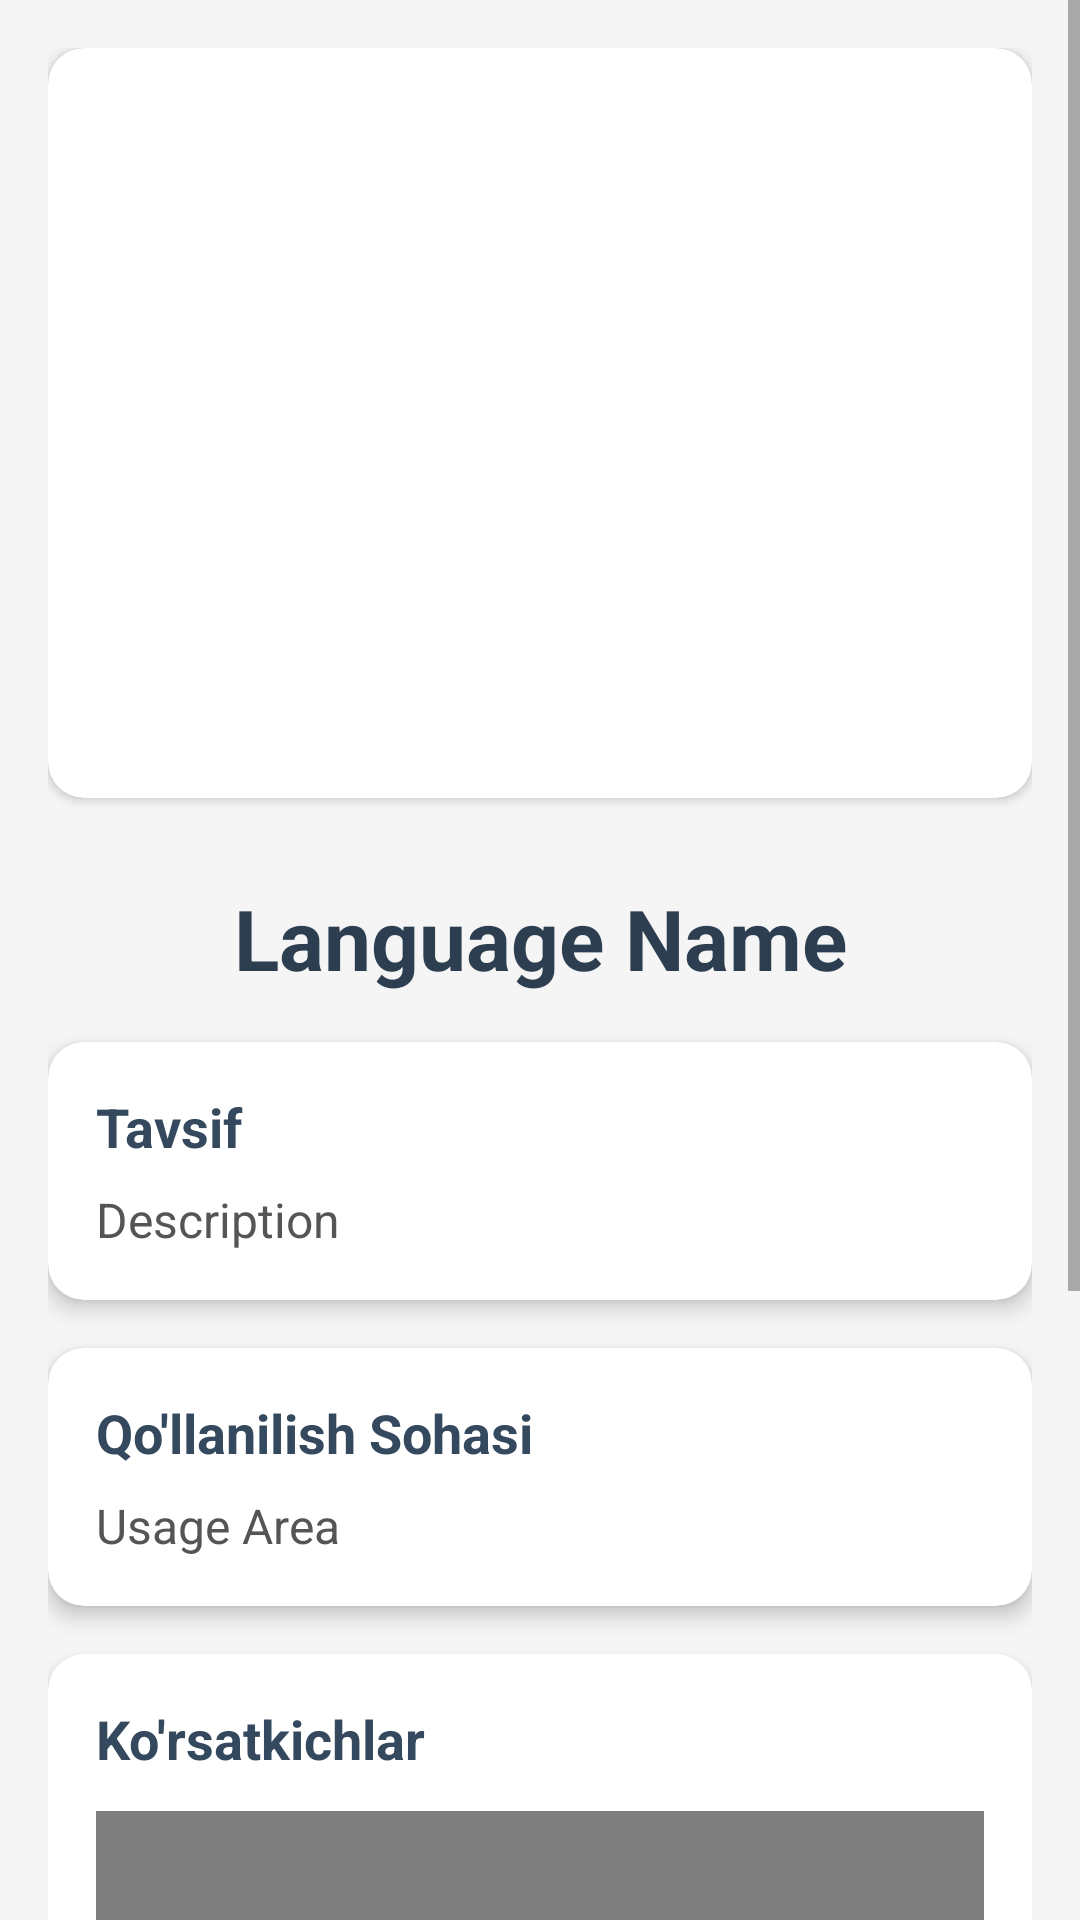

Android layout source for this screen:
<!-- AndroidManifest.xml: application theme Theme.TopLanguages -->
<!-- res/layout/activity_detail.xml -->
<?xml version="1.0" encoding="utf-8"?>
<ScrollView
    xmlns:android="http://schemas.android.com/apk/res/android"
    xmlns:app="http://schemas.android.com/apk/res-auto"
    android:layout_width="match_parent"
    android:id="@+id/main2"
    android:layout_height="match_parent"
    android:background="#F5F5F5">

    <LinearLayout
        android:layout_width="match_parent"
        android:layout_height="wrap_content"
        android:orientation="vertical"
        android:padding="16dp">

        <androidx.cardview.widget.CardView
            android:layout_width="match_parent"
            android:layout_height="250dp"
            app:cardCornerRadius="12dp"
            app:cardElevation="2dp"
            android:layout_marginBottom="12dp">

            <androidx.viewpager2.widget.ViewPager2
                android:id="@+id/viewPager"
                android:layout_width="match_parent"
                android:layout_height="match_parent"/>

        </androidx.cardview.widget.CardView>

        
        <LinearLayout
            android:id="@+id/dotsIndicator"
            android:layout_width="match_parent"
            android:layout_height="wrap_content"
            android:orientation="horizontal"
            android:gravity="center"
            android:layout_marginBottom="16dp"/>

        
        <TextView
            android:id="@+id/tvLanguageName"
            android:layout_width="match_parent"
            android:layout_height="wrap_content"
            android:text="Language Name"
            android:textSize="28sp"
            android:textStyle="bold"
            android:textColor="#2C3E50"
            android:gravity="center"
            android:layout_marginBottom="16dp"/>

        
        <androidx.cardview.widget.CardView
            android:layout_width="match_parent"
            android:layout_height="wrap_content"
            app:cardCornerRadius="12dp"
            app:cardElevation="4dp"
            android:layout_marginBottom="16dp">

            <LinearLayout
                android:layout_width="match_parent"
                android:layout_height="wrap_content"
                android:orientation="vertical"
                android:padding="16dp">

                <TextView
                    android:layout_width="match_parent"
                    android:layout_height="wrap_content"
                    android:text="Tavsif"
                    android:textSize="18sp"
                    android:textStyle="bold"
                    android:textColor="#34495E"
                    android:layout_marginBottom="8dp"/>

                <TextView
                    android:id="@+id/tvDescription"
                    android:layout_width="match_parent"
                    android:layout_height="wrap_content"
                    android:text="Description"
                    android:textSize="16sp"
                    android:textColor="#555555"
                    android:lineSpacingExtra="4dp"
                    android:justificationMode="inter_word"/>

            </LinearLayout>

        </androidx.cardview.widget.CardView>

        
        <androidx.cardview.widget.CardView
            android:layout_width="match_parent"
            android:layout_height="wrap_content"
            app:cardCornerRadius="12dp"
            app:cardElevation="4dp"
            android:layout_marginBottom="16dp">

            <LinearLayout
                android:layout_width="match_parent"
                android:layout_height="wrap_content"
                android:orientation="vertical"
                android:padding="16dp">

                <TextView
                    android:layout_width="match_parent"
                    android:layout_height="wrap_content"
                    android:text="Qo'llanilish Sohasi"
                    android:textSize="18sp"
                    android:textStyle="bold"
                    android:textColor="#34495E"
                    android:layout_marginBottom="8dp"/>

                <TextView
                    android:id="@+id/tvUsageArea"
                    android:layout_width="match_parent"
                    android:layout_height="wrap_content"
                    android:text="Usage Area"
                    android:textSize="16sp"
                    android:textColor="#555555"
                    android:lineSpacingExtra="4dp"/>

            </LinearLayout>

        </androidx.cardview.widget.CardView>

        <androidx.cardview.widget.CardView
            android:layout_width="match_parent"
            android:layout_height="wrap_content"
            app:cardCornerRadius="12dp"
            app:cardElevation="4dp"
            android:layout_marginBottom="16dp">

            <LinearLayout
                android:layout_width="match_parent"
                android:layout_height="wrap_content"
                android:orientation="vertical"
                android:padding="16dp">

                <TextView
                    android:layout_width="match_parent"
                    android:layout_height="wrap_content"
                    android:text="Ko'rsatkichlar"
                    android:textSize="18sp"
                    android:textStyle="bold"
                    android:textColor="#34495E"
                    android:layout_marginBottom="12dp"/>

                <com.github.mikephil.charting.charts.BarChart
                    android:id="@+id/barChart"
                    android:layout_width="match_parent"
                    android:layout_height="300dp"
                    />

            </LinearLayout>

        </androidx.cardview.widget.CardView>

    </LinearLayout>

</ScrollView>
<!-- resources referenced by this layout -->
<resources>
  <style name="Theme.TopLanguages" parent="Theme.MaterialComponents.Light.NoActionBar">
          
          <item name="colorPrimary">@color/purple_500</item>
          <item name="colorPrimaryVariant">@color/purple_700</item>
          <item name="colorOnPrimary">@color/white</item>
          
          <item name="colorSecondary">@color/teal_200</item>
          <item name="colorSecondaryVariant">@color/teal_700</item>
          <item name="colorOnSecondary">@color/black</item>
          
          <item name="android:statusBarColor" tools:targetApi="l">?attr/colorPrimaryVariant</item>
      </style>
  <color name="purple_500">#FF6200EE</color>
  <color name="purple_700">#FF3700B3</color>
  <color name="white">#FFFFFFFF</color>
  <color name="teal_200">#FF03DAC5</color>
  <color name="teal_700">#FF018786</color>
  <color name="black">#FF000000</color>
</resources>
